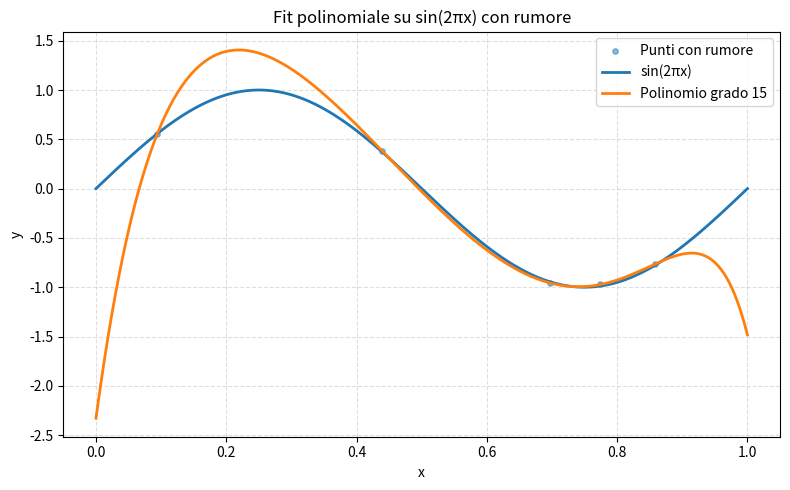

Source code (Python):
from tqdm import tqdm
import numpy as np
import matplotlib.pyplot as plt


# ---- utility ----
def build_vandermonde(x, n_coeffs):
    # x assumed scaled to [-1, 1] for better conditioning
    return np.vander(x, N=n_coeffs, increasing=True)


def loss_and_grad(theta, V, y):
    # predictions
    y_pred = V @ theta
    # errors
    err = y_pred - y
    N = y.shape[0]
    # MSE/2
    loss = 0.5 * np.mean(err**2)
    # gradient for (MSE/2): (V^T err)/N
    grad = (V.T @ err) / N
    return loss, grad, y_pred


# ---- data ----
rng = np.random.default_rng(42)
noise_amp = 0.02
n_samples = 5

x = rng.uniform(0.0, 1.0, n_samples)
noise = rng.uniform(-noise_amp, noise_amp, n_samples)
y = np.sin(2 * np.pi * x) + noise

# scaling to [-1, 1] for conditioning
x_scaled = 2.0 * x - 1.0

x_plot = np.linspace(0, 1, 500)
x_plot_scaled = 2.0 * x_plot - 1.0
y_true = np.sin(2 * np.pi * x_plot)

# ---- model ----
degree = 15  # sii onesto: >15 su base monomiale è un bagno di sangue
n_coeffs = degree + 1
theta = rng.uniform(-0.5, 0.5, n_coeffs)

V = build_vandermonde(x_scaled, n_coeffs)
V_plot = build_vandermonde(x_plot_scaled, n_coeffs)

# ---- GD params ----
lr = 0.1
max_iter = 200000
patience = 1000
tol = 1e-10
best_loss = np.inf
bad_count = 0

with tqdm(range(max_iter), desc="Ottimizzazione", unit="iter") as t:
    for _ in t:
        loss, grad, _ = loss_and_grad(theta, V, y)
        t.set_postfix({"Loss": f"{loss:.6e}", "lr": f"{lr:.3g}"})

        # early stopping bookkeeping
        if loss + tol < best_loss:
            best_loss = loss
            bad_count = 0
        else:
            bad_count += 1
            if bad_count % 200 == 0:
                lr = lr * 0.5  # semplice schedule: dimezza se non migliora per un po'

        # gradient step (with simple clipping for safety)
        gnorm = np.linalg.norm(grad)
        if gnorm > 1e6:  # paranoia: evita esplosioni
            grad = grad * (1e6 / gnorm)

        theta -= lr * grad

        if bad_count > patience:
            break

# final predictions
y_pred_plot = V_plot @ theta
print("theta:", theta)

# ---- plot ----
plt.figure(figsize=(8, 5))
plt.scatter(x, y, s=15, alpha=0.5, label="Punti con rumore")
plt.plot(x_plot, y_true, lw=2, label="sin(2πx)")
plt.plot(x_plot, y_pred_plot, lw=2, label=f"Polinomio grado {degree}")
plt.xlabel("x")
plt.ylabel("y")
plt.title("Fit polinomiale su sin(2πx) con rumore")
plt.legend()
plt.grid(True, linestyle="--", alpha=0.4)
plt.tight_layout()
plt.show()
